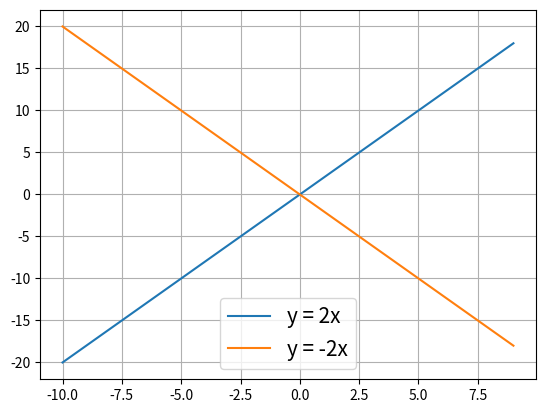
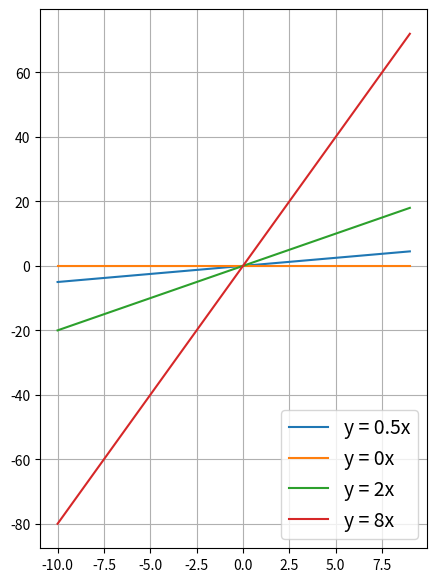
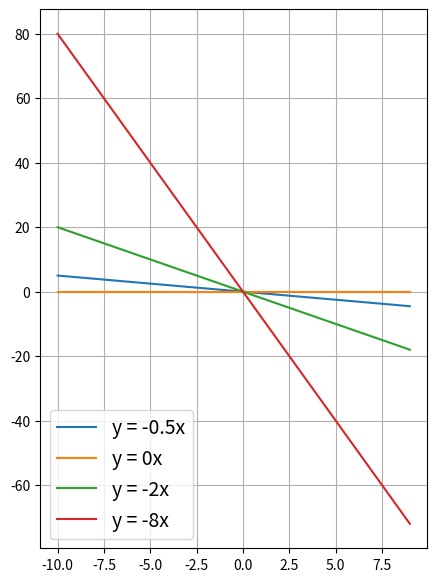
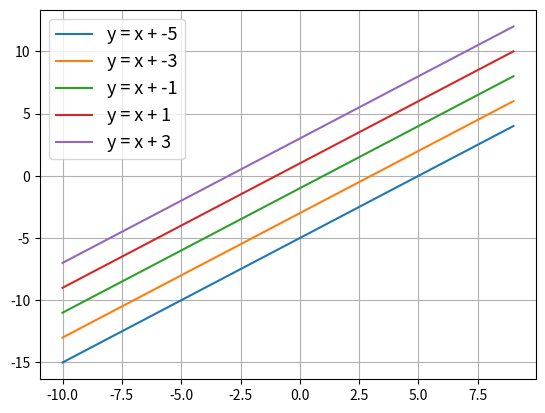

These charts were generated, in order, by the following Python code:
import numpy as np
import matplotlib.pyplot as plt
from fractions import Fraction

x = np.arange(-10,10,1)
for i in [2, -2]:
    plt.plot(x, i*x, label = 'y = {}x'.format(i))
plt.grid()
plt.legend(fontsize = 15, loc = 8)

x = np.arange(-10,10,1)
plt.figure(figsize = (5,7))
for i in [1/2,  0, 2,  8]:
    plt.plot(x, i*x, label = 'y = {}x'.format(i))
plt.grid()
plt.legend(fontsize = 14, loc = 4)

x = np.arange(-10,10,1)
plt.figure(figsize = (5,7))
for i in [-1/2,  0, -2,  -8]:
    plt.plot(x, i*x, label = 'y = {}x'.format(i))
plt.grid()
plt.legend(fontsize = 14, loc = 3)

plt.figure()
x = np.arange(-10,10)
b = np.arange(-5, 5, 2)
for i in b:
    plt.plot(x, x + i, label = 'y = x + {}'.format(i))
plt.grid()
plt.legend(fontsize = 13)
